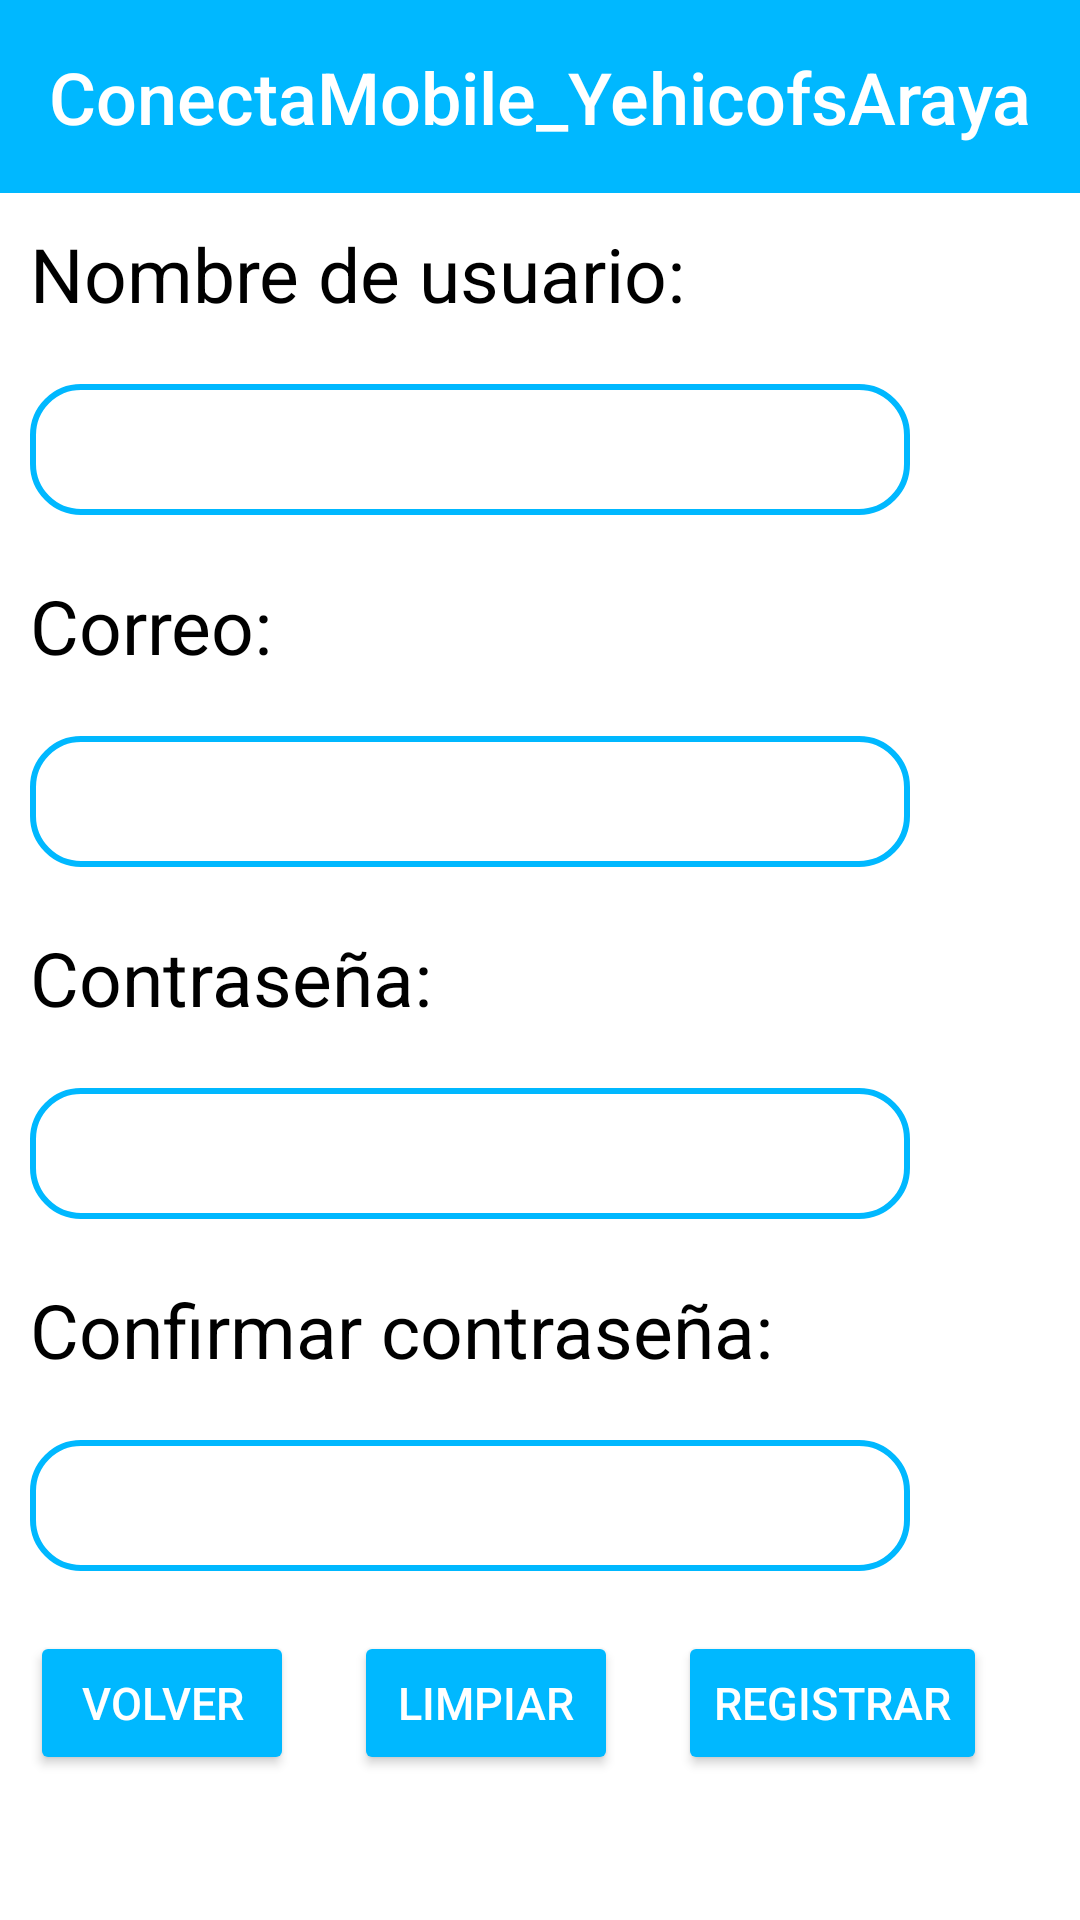

Produce the Android XML layout that renders to this screen, including the resource entries it uses.
<!-- AndroidManifest.xml: application theme Theme.ConectaMobile_YehicofsAraya -->
<!-- res/layout/activity_registro.xml -->
<?xml version="1.0" encoding="utf-8"?>
<LinearLayout xmlns:android="http://schemas.android.com/apk/res/android"
    xmlns:app="http://schemas.android.com/apk/res-auto"
    xmlns:tools="http://schemas.android.com/tools"
    android:id="@+id/registro"
    android:background="@color/white"
    android:layout_width="match_parent"
    android:layout_height="match_parent"
    android:orientation="vertical"
    tools:context=".Registro">

    <include layout="@layout/header" />

    <TextView
        android:layout_width="wrap_content"
        android:layout_height="wrap_content"
        android:text="Nombre de usuario:"
        android:textSize="25sp"
        android:textColor="@color/black"
        android:layout_margin="10dp"/>

    <EditText
        android:id="@+id/et_usuario_registro"
        android:layout_width="wrap_content"
        android:layout_height="wrap_content"
        android:layout_margin="10dp"
        android:textSize="25dp"
        android:inputType="text"
        android:ems="10"
        android:padding="5dp"
        android:textColor="@color/black"
        android:background="@drawable/borde"/>

    <TextView
        android:layout_width="wrap_content"
        android:layout_height="wrap_content"
        android:text="Correo:"
        android:textSize="25sp"
        android:textColor="@color/black"
        android:layout_margin="10dp"/>

    <EditText
        android:id="@+id/et_correo_registro"
        android:layout_width="wrap_content"
        android:layout_height="wrap_content"
        android:layout_margin="10dp"
        android:textSize="25dp"
        android:inputType="text"
        android:ems="10"
        android:padding="5dp"
        android:textColor="@color/black"
        android:background="@drawable/borde"/>

    <TextView
        android:layout_width="wrap_content"
        android:layout_height="wrap_content"
        android:text="Contraseña:"
        android:textSize="25sp"
        android:textColor="@color/black"
        android:layout_margin="10dp"/>

    <EditText
        android:id="@+id/et_contra_registro"
        android:layout_width="wrap_content"
        android:layout_height="wrap_content"
        android:layout_margin="10dp"
        android:textSize="25dp"
        android:inputType="textPassword"
        android:ems="10"
        android:padding="5dp"
        android:textColor="@color/black"
        android:background="@drawable/borde"/>

    <TextView
        android:layout_width="wrap_content"
        android:layout_height="wrap_content"
        android:text="Confirmar contraseña:"
        android:textSize="25sp"
        android:textColor="@color/black"
        android:layout_margin="10dp"/>

    <EditText
        android:id="@+id/et_confirmar"
        android:layout_width="wrap_content"
        android:layout_height="wrap_content"
        android:layout_margin="10dp"
        android:textSize="25dp"
        android:inputType="textPassword"
        android:ems="10"
        android:padding="5dp"
        android:textColor="@color/black"
        android:background="@drawable/borde"/>

    <LinearLayout
        android:layout_width="match_parent"
        android:layout_height="match_parent">

        <Button
            android:id="@+id/btnVolver"
            android:layout_width="wrap_content"
            android:layout_height="wrap_content"
            android:layout_margin="10dp"
            android:backgroundTint="@color/celeste"
            android:text="Volver"
            android:textSize="15dp"
            android:textColor="@color/white"
            />

        <Button
            android:id="@+id/btnLimpiar"
            android:layout_width="wrap_content"
            android:layout_height="wrap_content"
            android:layout_margin="10dp"
            android:backgroundTint="@color/celeste"
            android:text="Limpiar"
            android:textSize="15dp"
            android:textColor="@color/white"
            />

        <Button
            android:id="@+id/btnRegistrar"
            android:layout_width="wrap_content"
            android:layout_height="wrap_content"
            android:layout_margin="10dp"
            android:backgroundTint="@color/celeste"
            android:text="Registrar"
            android:textSize="15dp"
            android:textColor="@color/white"
            />
    </LinearLayout>

</LinearLayout>
<!-- res/layout/header.xml (included above) -->
<LinearLayout
    xmlns:android="http://schemas.android.com/apk/res/android"
    android:layout_width="match_parent"
    android:layout_height="wrap_content"
    android:orientation="vertical"
    android:background="@color/celeste"
    android:padding="16dp">

    <TextView
        android:id="@+id/header_title"
        android:layout_width="match_parent"
        android:layout_height="wrap_content"
        android:text="@string/app_name"
        android:textColor="@android:color/white"
        android:textSize="24sp"
        android:gravity="center"
        android:fontFamily="sans-serif-medium" />
</LinearLayout>
<!-- resources referenced by this layout -->
<resources>
  <color name="black">#FF000000</color>
  <color name="celeste">#00b8ff</color>
  <color name="white">#FFFFFFFF</color>
  <!-- drawable borde (drawable) -->
  <?xml version="1.0" encoding="utf-8"?>
  <shape xmlns:android="http://schemas.android.com/apk/res/android">
      
      <solid android:color="@color/transparente_prueba" />
  
      
      <corners android:radius="16dp" />
  
      
      <stroke
          android:width="2dp"
          android:color="@color/celeste" />
  </shape>
  <string name="app_name">ConectaMobile_YehicofsAraya</string>
  <style name="Theme.ConectaMobile_YehicofsAraya" parent="Base.Theme.ConectaMobile_YehicofsAraya" />
  <color name="transparente_prueba">#00FFFF80</color>
  <style name="Base.Theme.ConectaMobile_YehicofsAraya" parent="Theme.Material3.DayNight.NoActionBar">
          
          
      </style>
</resources>
